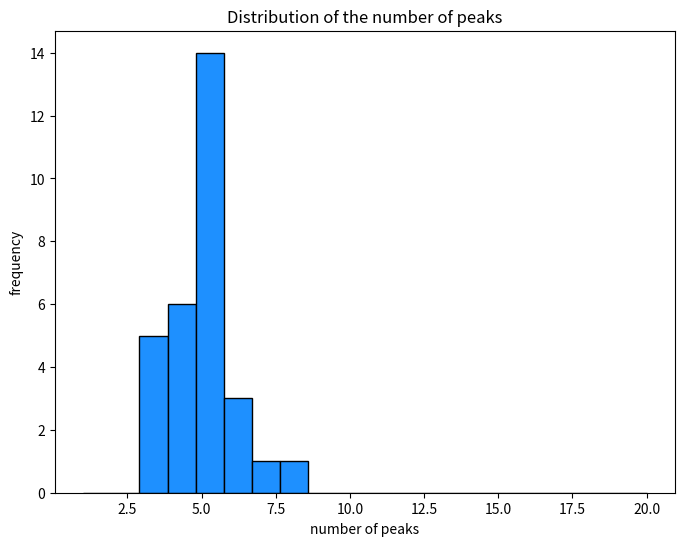

This chart was generated by the following Python code:
# -*- coding: utf-8 -*-
"""
Created on Fri Mar 27 14:36:48 2020

[redacted]
"""

import numpy as np
import itertools
import os
from time import time
import matplotlib.pyplot as plt
import random

''' Genel Gidisat:
1)Random interaction matrix generation( rastgele etkilesim matrisi olusturma)


'''

start= time()

# NK landscape parameters -----------------------------------------
N = 6  # number of detailed decisions per lower level landscape   |
i = 30  # we will generate 1000 NK landscapes to begin with  
K = 3

########################### GENERATING INTERACTION MATRICES 
## This function takes the number of N elements and K interdependencies and creates a random interaction matrix.


''' imatrix_rand diye define etmeye basliyor, kullandigi return ettigi Int_matrix_rand
aa1in her biri icin list seciyor bu listden aa1i kaldirip random karistirip aa1i sonuna geri ekliyor
Chosen_ones dedigi sonuna aa1i de eklediginin son K+1 tanesini aliyor
Chosen oneslar arasindan(sonuncusu her sayi ve diger etkilesimde oldulari K tanesi). 
Int_matrix_rand  satiri aa1 sutunu aa2'lerin her biri olan !!! for demis her biri olarak dusuneceksin biri degil sadece (kendisi de dahil) int +1 diyeceksin


Birseyi tekrarli goturecegin zaman for (i in 1:n){ direk for aa1 in np.arange(N) np.arange N bunun 0dan N-1e kadar N tane yapilacagini soyler


'''
def imatrix_rand():
    Int_matrix_rand = np.zeros((N, N))      #  NxNlik bos matrix
    for aa1 in np.arange(N):                # 0dan N-1 e bir dizilim var. aa1ler teker teker bu dizilimler. for`la baslamis demek ki N 
        Indexes_1 = list(range(N))          
        Indexes_1.remove(aa1)  # remove self
        np.random.shuffle(Indexes_1)
        Indexes_1.append(aa1)
        Chosen_ones = Indexes_1[-(K+1):]  # this takes the last K+1 indexes
        for aa2 in Chosen_ones:
            Int_matrix_rand[aa1, aa2] = 1  # we turn on the interactions with K other variables
    return(Int_matrix_rand)
  
print(imatrix_rand)    


############             NK GENERATING FUNCTIONS

def calc_fit(NK_land_, inter_m, Current_position, Power_key_):  
    '''
    
    Takes the landscape and a given combination and returns a vector of fitness
    values for the vector of the N decision variables. 
    
    '''
    Fit_vector = np.zeros(N) #'0`lardan olusan N uzunlugunda vector'
    for ad1 in np.arange(N): #'0`dan N-1`e kadar sayilarla N tanelik vector ad1'
        Fit_vector[ad1] = NK_land_[np.sum(Current_position * inter_m[ad1]  #'Fit vectorun teker teker pozisyonlarini tanimliyor'
                                          * Power_key_), ad1]
    return(Fit_vector)


def comb_and_values(NK_land_, Power_key_, inter_m):
    '''
    Calculates values for all combinations on the landscape. The resulting
    array contains:
    - the first columns indexed from 0 to N-1 are for each of the combinations
    - columns indexed from N to 2*N-1 are for the fit value (vector) of those combinations
    - the column indexed 2N is for the total fit (average of the entire vector)
    - column indexed 2N+1 is a dummy, with 1 indicating a local peak
    - the last column is a dummy, with 1 indicating the global peak
    '''
    Comb_and_value = np.zeros((2**N, N*2+3))  # to capture the results
    c1 = 0  # starting counter for location
    for c2 in itertools.product(range(2), repeat=N):
        # this takes time so be carefull with landscapes of bigger size
        Combination1 = np.array(c2)  # taking each combination
        fit_1 = calc_fit(NK_land_, inter_m, Combination1, Power_key_)
        Comb_and_value[c1, :N] = Combination1  # combination and values   #once teker teker combinationlari yazdin
        Comb_and_value[c1, N:2*N] = fit_1                                 # sonra bu combinationlarin her biri icin ontributionlari yazdin her locus icin
        Comb_and_value[c1, 2*N] = np.mean(fit_1)                    #2*N yere de bu contributionlarin meanini alip da yazdin
        c1 = c1 + 1                                                 #sonra c1 artik 0. satirdan 1 sonraki satira gececek
    for c3 in np.arange(2**N):  # now let's see if it is a local peak   #simdi artik local mi global mi peakleri bulmaya geldi sira
        loc_p = 1  # first, assume it is
        for c4 in np.arange(N):  # check the local neighbourhood
            new_comb = Comb_and_value[c3, :N].copy().astype(int)
            new_comb[c4] = abs(new_comb[c4] - 1)
            if ((Comb_and_value[c3, 2*N] <
                 Comb_and_value[np.sum(new_comb*Power_key_), 2*N])):
                loc_p = 0  # if smaller than the neighbour, then it is not peak
        Comb_and_value[c3, 2*N+1] = loc_p
    max_ind = np.argmax(Comb_and_value[:, 2*N])  # comb_and_val icerisindekilerin total fittinin en buyuk oldugu satiri buluyor, tum satirlarin 2N sutununa bak ya da fitness degerinin oldugu sutun
    Comb_and_value[max_ind, 2*N+2] = 1 # o max satirin 2N+2 sutununa yani globalini git ve 1 degerini yapistir. artik locallerin de globallerin de var
    return(Comb_and_value)



# *** GENERATING THE NK LANDSCAPES ******************************************
Power_key = np.power(2, np.arange(N - 1, -1, -1))  # used to find addresses on the landscape
Landscape_data = np.zeros((i, 2**N, N*2+3))  # we prepare an array to receive the data

for i_1 in np.arange(i):
    '''
    Now we create the landscapes
    '''
    Int_matrix = imatrix_rand().astype(int)
    
    
    NK_land = np.random.rand(2**N, N)  # this is a table of random U(0,1) numbers
    # Now it is time to survey the topography of our NK landscape
    Landscape_data[i_1] = comb_and_values(NK_land, Power_key, Int_matrix)


# *** CALCULATING SUMMARY STATISTICS ****************************************
number_of_peaks = np.zeros(i)
max_values = np.zeros(i)
min_values = np.zeros(i)

for i_2 in np.arange(i):
    number_of_peaks[i_2] = np.sum(Landscape_data[i_2, :, 2*N+1])
    max_values[i_2] = np.max(Landscape_data[i_2, :, 2*N])
    min_values[i_2] = np.min(Landscape_data[i_2, :, 2*N])

# Let's print some summary statistics of our sample of NK landscapes
print('Summary statistics for IMatrix: ' + str(Int_matrix) + ' K=' + str(K))
print('average number of peaks: ' + str(np.mean(number_of_peaks)))
print('maximum number of peaks: ' + str(np.max(number_of_peaks)))
print('minimum number of peaks: ' + str(np.min(number_of_peaks)))
print('average maximum value: ' + str(np.mean(max_values)))
print('average minimum value: ' + str(np.mean(min_values)))

# plot histogram of the number of local peaks in our sample
plt.figure(1, facecolor='white', figsize=(8, 6), dpi=150)  # for screens with
#          higher resolution change dpi to 150 or 200. For normal use 75.
plt.hist(number_of_peaks, bins=20, range=(1, 20), color='dodgerblue', edgecolor='black') # adjust if necessary
plt.title('Distribution of the number of peaks', size=12)
plt.xlabel('number of peaks', size=10)
plt.ylabel('frequency', size=10)



# *** SAVING THE LANDSCAPES AS A BINARY FILE FOR FUTURE RETRIEVAL ************

#==============================================================================
# If you are saving files on a Mac, change the double back-slash \\ into a 
# single slash /
#==============================================================================

file_name = os.path.expanduser("~")  # we will save it in your home folder

elapsed_time = time() - start
print('time: ' + str("%.2f" % elapsed_time) + ' sec')



# compute the look-up matrix which stores the indices of the neighbhours of each binary row 
lt = np.array([[i^2**j for j in range(N)] for i in range(2**N) ])

# define the mean fitness value index inside the Landscape_data
fv_idx = N*2
init_idx = np.random.choice(N)
i_idx = 0

# start main loop of the algorithm
while True:
    print('init_idx value at the beginning of the current iteration:', init_idx, 
          '\nfitness value at init_idx:', Landscape_data[i_idx, init_idx, fv_idx],)

    # find the current neighbours of the selected row (s) based on the look-up table lt computed above
    curr_neigh = lt[init_idx, :]

    # find the neighbour which has the maximum fitness value
    mfit = np.max(Landscape_data[i_idx, curr_neigh, fv_idx])

    # find the index of this neighbour with maximum fitness value
    max_idx = curr_neigh[np.where(Landscape_data[i_idx, curr_neigh, fv_idx]==mfit)][0]

    # compare the found max fitness value with the randomly selected row at the beginning
    if(mfit > Landscape_data[i_idx, init_idx, fv_idx]):
        init_idx = max_idx

        print('curr_neigh: ', curr_neigh, '\nmax fitness value found in the neighbourhood: ', mfit,
              '\nindex of this maximum value in the table: ', max_idx, '\nnew initial index: ', init_idx,
             '\n###########################################################\n\n\n')
    else:
        print(' >>> reached local optimum!!')
        break
    
    np.max(Landscape_data[i_idx, :, 12])
    
    
    p = range(3)
    l = list(range(3))
    print(p)
    print(l)